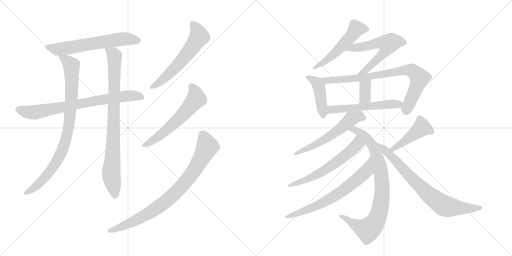
t = 0.00 s
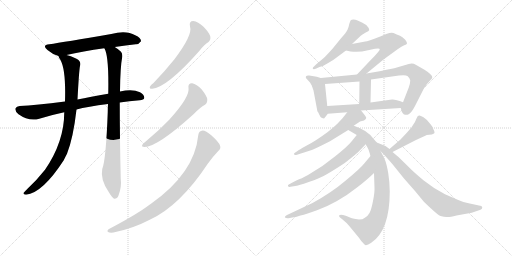
t = 2.96 s
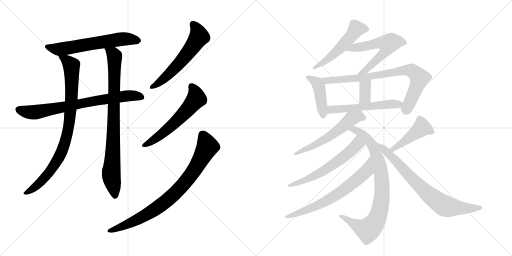
t = 5.92 s
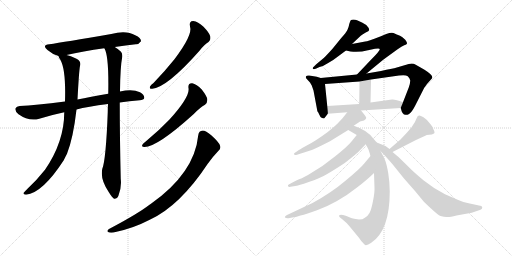
t = 8.88 s
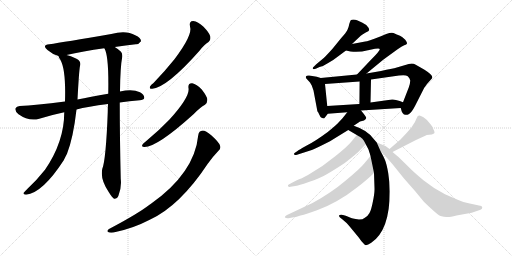
t = 11.84 s
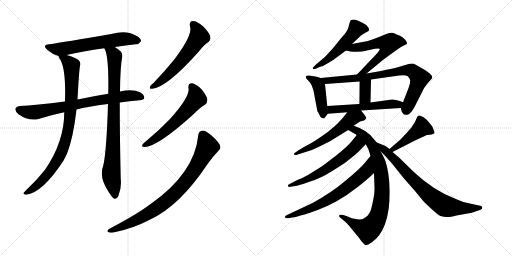
t = 14.79 s

The animated SVG that drew these frames (rendered in a browser with its animation timeline set to each time). Animation: 19 CSS @keyframes rules; one cycle of 14.79 s.

<svg version="1.1" viewBox="0 0 2048 1024" xmlns="http://www.w3.org/2000/svg">
  <g stroke="lightgray" stroke-dasharray="1,1" stroke-width="1" transform="scale(4, 4)">
    <line x1="0" y1="0" x2="256" y2="256"></line>
    <line x1="256" y1="0" x2="0" y2="256"></line>
    <line x1="128" y1="0" x2="128" y2="256"></line>
    <line x1="0" y1="128" x2="256" y2="128"></line>
    <line x1="256" y1="0" x2="512" y2="256"></line>
    <line x1="512" y1="0" x2="256" y2="256"></line>
    <line x1="384" y1="0" x2="384" y2="256"></line>
    <line x1="256" y1="128" x2="512" y2="128"></line>
  </g>
<g transform="scale(1, -1) translate(0, -850)">
   <style type="text/css">
    @keyframes keyframes0 {
      from {
       stroke: black;
       stroke-dashoffset: 621;
       stroke-width: 128;
       }
       67% {
       animation-timing-function: step-end;
       stroke: black;
       stroke-dashoffset: 0;
       stroke-width: 128;
       }
       to {
       stroke: black;
       stroke-width: 1024;
       }
       }
       #make-me-a-hanzi-animation-0 {
         animation: keyframes0 0.755371s both;
         animation-delay: 0.000000s;
         animation-timing-function: linear;
       }
    @keyframes keyframes1 {
      from {
       stroke: black;
       stroke-dashoffset: 758;
       stroke-width: 128;
       }
       71% {
       animation-timing-function: step-end;
       stroke: black;
       stroke-dashoffset: 0;
       stroke-width: 128;
       }
       to {
       stroke: black;
       stroke-width: 1024;
       }
       }
       #make-me-a-hanzi-animation-1 {
         animation: keyframes1 0.866862s both;
         animation-delay: 0.755371s;
         animation-timing-function: linear;
       }
    @keyframes keyframes2 {
      from {
       stroke: black;
       stroke-dashoffset: 889;
       stroke-width: 128;
       }
       74% {
       animation-timing-function: step-end;
       stroke: black;
       stroke-dashoffset: 0;
       stroke-width: 128;
       }
       to {
       stroke: black;
       stroke-width: 1024;
       }
       }
       #make-me-a-hanzi-animation-2 {
         animation: keyframes2 0.973470s both;
         animation-delay: 1.622233s;
         animation-timing-function: linear;
       }
    @keyframes keyframes3 {
      from {
       stroke: black;
       stroke-dashoffset: 864;
       stroke-width: 128;
       }
       74% {
       animation-timing-function: step-end;
       stroke: black;
       stroke-dashoffset: 0;
       stroke-width: 128;
       }
       to {
       stroke: black;
       stroke-width: 1024;
       }
       }
       #make-me-a-hanzi-animation-3 {
         animation: keyframes3 0.953125s both;
         animation-delay: 2.595703s;
         animation-timing-function: linear;
       }
    @keyframes keyframes4 {
      from {
       stroke: black;
       stroke-dashoffset: 587;
       stroke-width: 128;
       }
       66% {
       animation-timing-function: step-end;
       stroke: black;
       stroke-dashoffset: 0;
       stroke-width: 128;
       }
       to {
       stroke: black;
       stroke-width: 1024;
       }
       }
       #make-me-a-hanzi-animation-4 {
         animation: keyframes4 0.727702s both;
         animation-delay: 3.548828s;
         animation-timing-function: linear;
       }
    @keyframes keyframes5 {
      from {
       stroke: black;
       stroke-dashoffset: 590;
       stroke-width: 128;
       }
       66% {
       animation-timing-function: step-end;
       stroke: black;
       stroke-dashoffset: 0;
       stroke-width: 128;
       }
       to {
       stroke: black;
       stroke-width: 1024;
       }
       }
       #make-me-a-hanzi-animation-5 {
         animation: keyframes5 0.730143s both;
         animation-delay: 4.276530s;
         animation-timing-function: linear;
       }
    @keyframes keyframes6 {
      from {
       stroke: black;
       stroke-dashoffset: 839;
       stroke-width: 128;
       }
       73% {
       animation-timing-function: step-end;
       stroke: black;
       stroke-dashoffset: 0;
       stroke-width: 128;
       }
       to {
       stroke: black;
       stroke-width: 1024;
       }
       }
       #make-me-a-hanzi-animation-6 {
         animation: keyframes6 0.932780s both;
         animation-delay: 5.006673s;
         animation-timing-function: linear;
       }
    @keyframes keyframes7 {
      from {
       stroke: black;
       stroke-dashoffset: 531;
       stroke-width: 128;
       }
       63% {
       animation-timing-function: step-end;
       stroke: black;
       stroke-dashoffset: 0;
       stroke-width: 128;
       }
       to {
       stroke: black;
       stroke-width: 1024;
       }
       }
       #make-me-a-hanzi-animation-7 {
         animation: keyframes7 0.682129s both;
         animation-delay: 5.939453s;
         animation-timing-function: linear;
       }
    @keyframes keyframes8 {
      from {
       stroke: black;
       stroke-dashoffset: 597;
       stroke-width: 128;
       }
       66% {
       animation-timing-function: step-end;
       stroke: black;
       stroke-dashoffset: 0;
       stroke-width: 128;
       }
       to {
       stroke: black;
       stroke-width: 1024;
       }
       }
       #make-me-a-hanzi-animation-8 {
         animation: keyframes8 0.735840s both;
         animation-delay: 6.621582s;
         animation-timing-function: linear;
       }
    @keyframes keyframes9 {
      from {
       stroke: black;
       stroke-dashoffset: 437;
       stroke-width: 128;
       }
       59% {
       animation-timing-function: step-end;
       stroke: black;
       stroke-dashoffset: 0;
       stroke-width: 128;
       }
       to {
       stroke: black;
       stroke-width: 1024;
       }
       }
       #make-me-a-hanzi-animation-9 {
         animation: keyframes9 0.605632s both;
         animation-delay: 7.357422s;
         animation-timing-function: linear;
       }
    @keyframes keyframes10 {
      from {
       stroke: black;
       stroke-dashoffset: 800;
       stroke-width: 128;
       }
       72% {
       animation-timing-function: step-end;
       stroke: black;
       stroke-dashoffset: 0;
       stroke-width: 128;
       }
       to {
       stroke: black;
       stroke-width: 1024;
       }
       }
       #make-me-a-hanzi-animation-10 {
         animation: keyframes10 0.901042s both;
         animation-delay: 7.963053s;
         animation-timing-function: linear;
       }
    @keyframes keyframes11 {
      from {
       stroke: black;
       stroke-dashoffset: 351;
       stroke-width: 128;
       }
       53% {
       animation-timing-function: step-end;
       stroke: black;
       stroke-dashoffset: 0;
       stroke-width: 128;
       }
       to {
       stroke: black;
       stroke-width: 1024;
       }
       }
       #make-me-a-hanzi-animation-11 {
         animation: keyframes11 0.535645s both;
         animation-delay: 8.864095s;
         animation-timing-function: linear;
       }
    @keyframes keyframes12 {
      from {
       stroke: black;
       stroke-dashoffset: 548;
       stroke-width: 128;
       }
       64% {
       animation-timing-function: step-end;
       stroke: black;
       stroke-dashoffset: 0;
       stroke-width: 128;
       }
       to {
       stroke: black;
       stroke-width: 1024;
       }
       }
       #make-me-a-hanzi-animation-12 {
         animation: keyframes12 0.695964s both;
         animation-delay: 9.399740s;
         animation-timing-function: linear;
       }
    @keyframes keyframes13 {
      from {
       stroke: black;
       stroke-dashoffset: 575;
       stroke-width: 128;
       }
       65% {
       animation-timing-function: step-end;
       stroke: black;
       stroke-dashoffset: 0;
       stroke-width: 128;
       }
       to {
       stroke: black;
       stroke-width: 1024;
       }
       }
       #make-me-a-hanzi-animation-13 {
         animation: keyframes13 0.717936s both;
         animation-delay: 10.095703s;
         animation-timing-function: linear;
       }
    @keyframes keyframes14 {
      from {
       stroke: black;
       stroke-dashoffset: 851;
       stroke-width: 128;
       }
       73% {
       animation-timing-function: step-end;
       stroke: black;
       stroke-dashoffset: 0;
       stroke-width: 128;
       }
       to {
       stroke: black;
       stroke-width: 1024;
       }
       }
       #make-me-a-hanzi-animation-14 {
         animation: keyframes14 0.942546s both;
         animation-delay: 10.813639s;
         animation-timing-function: linear;
       }
    @keyframes keyframes15 {
      from {
       stroke: black;
       stroke-dashoffset: 606;
       stroke-width: 128;
       }
       66% {
       animation-timing-function: step-end;
       stroke: black;
       stroke-dashoffset: 0;
       stroke-width: 128;
       }
       to {
       stroke: black;
       stroke-width: 1024;
       }
       }
       #make-me-a-hanzi-animation-15 {
         animation: keyframes15 0.743164s both;
         animation-delay: 11.756185s;
         animation-timing-function: linear;
       }
    @keyframes keyframes16 {
      from {
       stroke: black;
       stroke-dashoffset: 682;
       stroke-width: 128;
       }
       69% {
       animation-timing-function: step-end;
       stroke: black;
       stroke-dashoffset: 0;
       stroke-width: 128;
       }
       to {
       stroke: black;
       stroke-width: 1024;
       }
       }
       #make-me-a-hanzi-animation-16 {
         animation: keyframes16 0.805013s both;
         animation-delay: 12.499349s;
         animation-timing-function: linear;
       }
    @keyframes keyframes17 {
      from {
       stroke: black;
       stroke-dashoffset: 451;
       stroke-width: 128;
       }
       59% {
       animation-timing-function: step-end;
       stroke: black;
       stroke-dashoffset: 0;
       stroke-width: 128;
       }
       to {
       stroke: black;
       stroke-width: 1024;
       }
       }
       #make-me-a-hanzi-animation-17 {
         animation: keyframes17 0.617025s both;
         animation-delay: 13.304362s;
         animation-timing-function: linear;
       }
    @keyframes keyframes18 {
      from {
       stroke: black;
       stroke-dashoffset: 764;
       stroke-width: 128;
       }
       71% {
       animation-timing-function: step-end;
       stroke: black;
       stroke-dashoffset: 0;
       stroke-width: 128;
       }
       to {
       stroke: black;
       stroke-width: 1024;
       }
       }
       #make-me-a-hanzi-animation-18 {
         animation: keyframes18 0.871745s both;
         animation-delay: 13.921387s;
         animation-timing-function: linear;
       }
</style>
<path d="M 459 662 Q 504 669 543 673 Q 555 672 564 685 Q 565 698 541 709 Q 504 731 445 714 Q 255 681 197 673 Q 166 669 190 650 Q 212 631 234 626 L 266 630 Q 330 645 417 657 L 459 662 Z" fill="lightgray"></path> 
<path d="M 479 440 Q 516 446 559 449 Q 575 450 577 458 Q 578 471 560 481 Q 530 496 480 484 L 433 475 Q 360 462 310 452 L 260 444 Q 142 429 79 426 Q 66 425 62 417 Q 58 407 74 393 Q 116 363 157 375 Q 209 391 257 401 L 306 412 Q 349 424 432 434 L 479 440 Z" fill="lightgray"></path> 
<path d="M 234 626 Q 234 622 242 610 Q 264 570 260 444 L 257 401 Q 257 283 180 171 Q 146 128 111 96 Q 98 83 94 78 Q 93 71 104 71 Q 170 78 255 209 Q 261 222 268 235 Q 293 298 306 412 L 310 452 Q 316 566 320 586 Q 326 605 306 615 Q 281 627 266 630 C 237 639 226 642 234 626 Z" fill="lightgray"></path> 
<path d="M 432 434 Q 431 419 431 402 Q 424 212 409 174 Q 400 132 436 80 Q 448 61 456 55 Q 469 54 474 68 Q 487 102 483 134 Q 479 300 479 440 L 480 484 Q 481 583 489 623 Q 490 636 484 643 Q 471 655 459 662 C 434 679 406 685 417 657 L 418 656 Q 436 626 433 475 L 432 434 Z" fill="lightgray"></path> 
<path d="M 760 744 Q 772 711 697 612 Q 661 567 614 518 Q 604 511 600 504 Q 596 494 609 495 Q 669 501 798 647 Q 817 672 834 682 Q 844 691 841 705 Q 838 718 814 743 Q 792 764 773 766 Q 755 766 760 744 Z" fill="lightgray"></path> 
<path d="M 754 498 Q 761 464 677 371 Q 637 329 584 285 Q 574 278 570 272 Q 564 262 578 262 Q 629 262 774 393 Q 801 421 820 431 Q 830 438 829 453 Q 828 465 807 492 Q 786 514 769 517 Q 751 518 754 498 Z" fill="lightgray"></path> 
<path d="M 793 309 Q 778 158 604 35 Q 601 34 598 31 Q 550 -6 436 -66 Q 426 -73 432 -78 Q 439 -82 454 -80 Q 530 -65 599 -29 Q 719 26 831 195 Q 850 222 873 246 Q 885 255 880 268 Q 876 281 845 309 Q 823 328 811 328 Q 795 327 793 309 Z" fill="lightgray"></path> 
<path d="M 1408 674 L 1443 707 Q 1450 713 1463 720 Q 1476 726 1477 730 Q 1477 738 1465 750 L 1448 760 L 1428 769 Q 1422 772 1414 772 Q 1406 772 1403 769 Q 1401 766 1397 754 Q 1395 742 1390 731 Q 1385 720 1365 698 L 1330 655 Q 1303 625 1295 618 L 1265 593 L 1256 584 Q 1250 580 1251 576 Q 1253 571 1265 576 L 1278 582 Q 1295 586 1311 597 Q 1336 611 1349 622 L 1384 648 L 1408 674 Z" fill="lightgray"></path> 
<path d="M 1466 556 L 1534 612 L 1589 652 Q 1608 665 1617 669 Q 1627 672 1628 676 Q 1629 680 1621 691 Q 1609 704 1600 707 Q 1591 710 1587 712 L 1574 718 Q 1566 722 1545 714 L 1521 704 Q 1470 684 1461 684 L 1408 674 C 1379 668 1355 655 1384 648 L 1402 644 Q 1438 640 1472 649 L 1500 655 Q 1518 658 1519 654 Q 1522 649 1483 610 L 1428 552 C 1407 530 1443 537 1466 556 Z" fill="lightgray"></path> 
<path d="M 1283 538 L 1267 543 L 1237 548 Q 1223 550 1223 542 Q 1223 537 1229 532 L 1240 520 L 1247 508 L 1254 488 L 1269 408 Q 1268 406 1272 402 L 1278 390 Q 1281 380 1288 378 L 1296 376 Q 1297 376 1311 395 C 1312 396 1312 396 1309 426 L 1300 514 C 1298 533 1298 533 1283 538 Z" fill="lightgray"></path> 
<path d="M 1603 418 L 1607 404 Q 1609 398 1616 392 Q 1627 390 1630 391 Q 1634 392 1640 397 Q 1647 402 1660 426 L 1697 499 L 1708 514 Q 1718 526 1723 531 Q 1729 536 1729 540 Q 1731 550 1698 571 L 1663 591 Q 1651 599 1635 594 L 1577 577 Q 1577 578 1524 566 L 1466 556 L 1428 552 L 1283 538 C 1253 535 1270 512 1300 514 L 1438 524 L 1484 532 L 1596 548 Q 1623 552 1631 545 Q 1639 538 1641 528 Q 1641 518 1635 500 L 1612 441 C 1603 418 1603 418 1603 418 Z" fill="lightgray"></path> 
<path d="M 1438 524 L 1437 434 C 1437 404 1481 410 1482 440 L 1484 532 C 1485 562 1438 554 1438 524 Z" fill="lightgray"></path> 
<path d="M 1444 408 L 1603 418 C 1633 420 1640 430 1612 441 L 1599 446 Q 1580 453 1568 452 L 1482 440 L 1437 434 L 1309 426 C 1279 424 1281 393 1311 395 L 1389 401 L 1444 408 Z" fill="lightgray"></path> 
<path d="M 1415 347 L 1425 354 Q 1436 362 1440 364 L 1456 368 Q 1464 374 1465 378 Q 1466 382 1444 408 C 1425 431 1408 425 1389 401 L 1370 377 L 1355 361 Q 1350 354 1311 322 Q 1261 285 1227 268 Q 1194 250 1190 246 L 1181 240 Q 1175 237 1176 233 Q 1178 228 1188 231 L 1244 249 Q 1253 251 1320 285 L 1393 330 L 1415 347 Z" fill="lightgray"></path> 
<path d="M 1507 280 L 1493 296 Q 1468 330 1415 347 C 1387 357 1367 345 1393 330 L 1427 310 C 1451 296 1451 296 1463 273 L 1473 254 Q 1476 247 1482 226 L 1496 158 L 1498 98 Q 1499 81 1492 46 Q 1485 10 1478 -2 Q 1472 -14 1458 -22 Q 1452 -28 1436 -28 Q 1406 -24 1400 -20 L 1383 -13 L 1372 -10 Q 1360 -8 1357 -11 Q 1354 -14 1360 -20 L 1369 -27 Q 1388 -42 1397 -54 L 1435 -100 Q 1443 -113 1458 -128 Q 1464 -136 1485 -121 Q 1559 -72 1559 84 Q 1559 120 1553 157 Q 1547 193 1540 210 Q 1533 226 1522 246 L 1507 280 Z" fill="lightgray"></path> 
<path d="M 1427 310 L 1406 284 Q 1391 265 1341 225 Q 1292 184 1232 150 Q 1202 134 1194 132 Q 1187 130 1166 118 L 1155 112 Q 1150 110 1152 106 Q 1154 101 1162 103 L 1187 107 Q 1191 107 1235 122 Q 1279 136 1307 153 Q 1335 169 1379 198 Q 1425 234 1432 241 L 1463 273 C 1484 295 1446 333 1427 310 Z" fill="lightgray"></path> 
<path d="M 1482 226 L 1456 195 Q 1442 177 1383 128 Q 1324 78 1250 38 L 1148 -10 Q 1137 -16 1140 -20 Q 1144 -24 1154 -23 L 1169 -20 Q 1181 -19 1202 -12 Q 1226 -7 1268 9 Q 1311 25 1348 46 Q 1386 67 1428 100 Q 1471 133 1496 158 C 1518 179 1501 249 1482 226 Z" fill="lightgray"></path> 
<path d="M 1666 291 L 1699 306 Q 1706 311 1717 311 Q 1728 311 1736 316 Q 1741 319 1734 332 Q 1731 343 1723 352 Q 1710 371 1694 381 Q 1679 390 1676 388 Q 1670 388 1666 376 Q 1662 364 1652 350 Q 1649 343 1630 322 L 1602 292 L 1558 254 C 1535 234 1543 228 1570 242 L 1666 291 Z" fill="lightgray"></path> 
<path d="M 1558 254 L 1542 266 L 1507 280 C 1480 291 1502 268 1522 246 L 1536 231 Q 1541 227 1571 192 L 1616 136 L 1660 86 L 1693 46 Q 1697 41 1724 16 Q 1752 -10 1762 -14 Q 1779 -19 1790 -18 Q 1801 -18 1826 -12 L 1887 -1 L 1922 11 Q 1930 14 1929 21 Q 1928 27 1916 28 L 1879 36 Q 1856 39 1833 50 L 1780 73 Q 1732 98 1695 128 Q 1659 158 1647 170 L 1595 221 L 1570 242 L 1558 254 Z" fill="lightgray"></path> 
      <clipPath id="make-me-a-hanzi-clip-0">
      <path d="M 459 662 Q 504 669 543 673 Q 555 672 564 685 Q 565 698 541 709 Q 504 731 445 714 Q 255 681 197 673 Q 166 669 190 650 Q 212 631 234 626 L 266 630 Q 330 645 417 657 L 459 662 Z" fill="lightgray"></path>
      </clipPath>
      <path clip-path="url(#make-me-a-hanzi-clip-0)" d="M 192 662 L 244 654 L 497 695 L 553 687 " fill="none" id="make-me-a-hanzi-animation-0" stroke-dasharray="493 986" stroke-linecap="round"></path>

      <clipPath id="make-me-a-hanzi-clip-1">
      <path d="M 479 440 Q 516 446 559 449 Q 575 450 577 458 Q 578 471 560 481 Q 530 496 480 484 L 433 475 Q 360 462 310 452 L 260 444 Q 142 429 79 426 Q 66 425 62 417 Q 58 407 74 393 Q 116 363 157 375 Q 209 391 257 401 L 306 412 Q 349 424 432 434 L 479 440 Z" fill="lightgray"></path>
      </clipPath>
      <path clip-path="url(#make-me-a-hanzi-clip-1)" d="M 73 412 L 116 401 L 144 401 L 492 465 L 529 468 L 567 462 " fill="none" id="make-me-a-hanzi-animation-1" stroke-dasharray="630 1260" stroke-linecap="round"></path>

      <clipPath id="make-me-a-hanzi-clip-2">
      <path d="M 234 626 Q 234 622 242 610 Q 264 570 260 444 L 257 401 Q 257 283 180 171 Q 146 128 111 96 Q 98 83 94 78 Q 93 71 104 71 Q 170 78 255 209 Q 261 222 268 235 Q 293 298 306 412 L 310 452 Q 316 566 320 586 Q 326 605 306 615 Q 281 627 266 630 C 237 639 226 642 234 626 Z" fill="lightgray"></path>
      </clipPath>
      <path clip-path="url(#make-me-a-hanzi-clip-2)" d="M 240 625 L 286 588 L 287 465 L 268 308 L 249 248 L 197 159 L 153 112 L 101 78 " fill="none" id="make-me-a-hanzi-animation-2" stroke-dasharray="761 1522" stroke-linecap="round"></path>

      <clipPath id="make-me-a-hanzi-clip-3">
      <path d="M 432 434 Q 431 419 431 402 Q 424 212 409 174 Q 400 132 436 80 Q 448 61 456 55 Q 469 54 474 68 Q 487 102 483 134 Q 479 300 479 440 L 480 484 Q 481 583 489 623 Q 490 636 484 643 Q 471 655 459 662 C 434 679 406 685 417 657 L 418 656 Q 436 626 433 475 L 432 434 Z" fill="lightgray"></path>
      </clipPath>
      <path clip-path="url(#make-me-a-hanzi-clip-3)" d="M 425 656 L 458 626 L 453 270 L 445 148 L 459 64 " fill="none" id="make-me-a-hanzi-animation-3" stroke-dasharray="736 1472" stroke-linecap="round"></path>

      <clipPath id="make-me-a-hanzi-clip-4">
      <path d="M 760 744 Q 772 711 697 612 Q 661 567 614 518 Q 604 511 600 504 Q 596 494 609 495 Q 669 501 798 647 Q 817 672 834 682 Q 844 691 841 705 Q 838 718 814 743 Q 792 764 773 766 Q 755 766 760 744 Z" fill="lightgray"></path>
      </clipPath>
      <path clip-path="url(#make-me-a-hanzi-clip-4)" d="M 772 752 L 783 741 L 795 712 L 776 672 L 690 568 L 641 523 L 608 503 " fill="none" id="make-me-a-hanzi-animation-4" stroke-dasharray="459 918" stroke-linecap="round"></path>

      <clipPath id="make-me-a-hanzi-clip-5">
      <path d="M 754 498 Q 761 464 677 371 Q 637 329 584 285 Q 574 278 570 272 Q 564 262 578 262 Q 629 262 774 393 Q 801 421 820 431 Q 830 438 829 453 Q 828 465 807 492 Q 786 514 769 517 Q 751 518 754 498 Z" fill="lightgray"></path>
      </clipPath>
      <path clip-path="url(#make-me-a-hanzi-clip-5)" d="M 766 504 L 782 478 L 785 455 L 759 422 L 682 343 L 631 301 L 578 270 " fill="none" id="make-me-a-hanzi-animation-5" stroke-dasharray="462 924" stroke-linecap="round"></path>

      <clipPath id="make-me-a-hanzi-clip-6">
      <path d="M 793 309 Q 778 158 604 35 Q 601 34 598 31 Q 550 -6 436 -66 Q 426 -73 432 -78 Q 439 -82 454 -80 Q 530 -65 599 -29 Q 719 26 831 195 Q 850 222 873 246 Q 885 255 880 268 Q 876 281 845 309 Q 823 328 811 328 Q 795 327 793 309 Z" fill="lightgray"></path>
      </clipPath>
      <path clip-path="url(#make-me-a-hanzi-clip-6)" d="M 811 310 L 827 276 L 828 259 L 770 159 L 698 74 L 594 -4 L 529 -39 L 438 -73 " fill="none" id="make-me-a-hanzi-animation-6" stroke-dasharray="711 1422" stroke-linecap="round"></path>

      <clipPath id="make-me-a-hanzi-clip-7">
      <path d="M 1408 674 L 1443 707 Q 1450 713 1463 720 Q 1476 726 1477 730 Q 1477 738 1465 750 L 1448 760 L 1428 769 Q 1422 772 1414 772 Q 1406 772 1403 769 Q 1401 766 1397 754 Q 1395 742 1390 731 Q 1385 720 1365 698 L 1330 655 Q 1303 625 1295 618 L 1265 593 L 1256 584 Q 1250 580 1251 576 Q 1253 571 1265 576 L 1278 582 Q 1295 586 1311 597 Q 1336 611 1349 622 L 1384 648 L 1408 674 Z" fill="lightgray"></path>
      </clipPath>
      <path clip-path="url(#make-me-a-hanzi-clip-7)" d="M 1470 733 L 1426 734 L 1344 641 L 1258 577 " fill="none" id="make-me-a-hanzi-animation-7" stroke-dasharray="403 806" stroke-linecap="round"></path>

      <clipPath id="make-me-a-hanzi-clip-8">
      <path d="M 1466 556 L 1534 612 L 1589 652 Q 1608 665 1617 669 Q 1627 672 1628 676 Q 1629 680 1621 691 Q 1609 704 1600 707 Q 1591 710 1587 712 L 1574 718 Q 1566 722 1545 714 L 1521 704 Q 1470 684 1461 684 L 1408 674 C 1379 668 1355 655 1384 648 L 1402 644 Q 1438 640 1472 649 L 1500 655 Q 1518 658 1519 654 Q 1522 649 1483 610 L 1428 552 C 1407 530 1443 537 1466 556 Z" fill="lightgray"></path>
      </clipPath>
      <path clip-path="url(#make-me-a-hanzi-clip-8)" d="M 1389 651 L 1517 680 L 1553 675 L 1546 653 L 1529 631 L 1459 566 L 1434 557 " fill="none" id="make-me-a-hanzi-animation-8" stroke-dasharray="469 938" stroke-linecap="round"></path>

      <clipPath id="make-me-a-hanzi-clip-9">
      <path d="M 1283 538 L 1267 543 L 1237 548 Q 1223 550 1223 542 Q 1223 537 1229 532 L 1240 520 L 1247 508 L 1254 488 L 1269 408 Q 1268 406 1272 402 L 1278 390 Q 1281 380 1288 378 L 1296 376 Q 1297 376 1311 395 C 1312 396 1312 396 1309 426 L 1300 514 C 1298 533 1298 533 1283 538 Z" fill="lightgray"></path>
      </clipPath>
      <path clip-path="url(#make-me-a-hanzi-clip-9)" d="M 1232 541 L 1257 528 L 1275 506 L 1293 383 " fill="none" id="make-me-a-hanzi-animation-9" stroke-dasharray="309 618" stroke-linecap="round"></path>

      <clipPath id="make-me-a-hanzi-clip-10">
      <path d="M 1603 418 L 1607 404 Q 1609 398 1616 392 Q 1627 390 1630 391 Q 1634 392 1640 397 Q 1647 402 1660 426 L 1697 499 L 1708 514 Q 1718 526 1723 531 Q 1729 536 1729 540 Q 1731 550 1698 571 L 1663 591 Q 1651 599 1635 594 L 1577 577 Q 1577 578 1524 566 L 1466 556 L 1428 552 L 1283 538 C 1253 535 1270 512 1300 514 L 1438 524 L 1484 532 L 1596 548 Q 1623 552 1631 545 Q 1639 538 1641 528 Q 1641 518 1635 500 L 1612 441 C 1603 418 1603 418 1603 418 Z" fill="lightgray"></path>
      </clipPath>
      <path clip-path="url(#make-me-a-hanzi-clip-10)" d="M 1291 534 L 1307 527 L 1414 535 L 1604 567 L 1647 568 L 1674 543 L 1677 531 L 1624 407 " fill="none" id="make-me-a-hanzi-animation-10" stroke-dasharray="672 1344" stroke-linecap="round"></path>

      <clipPath id="make-me-a-hanzi-clip-11">
      <path d="M 1438 524 L 1437 434 C 1437 404 1481 410 1482 440 L 1484 532 C 1485 562 1438 554 1438 524 Z" fill="lightgray"></path>
      </clipPath>
      <path clip-path="url(#make-me-a-hanzi-clip-11)" d="M 1477 524 L 1461 505 L 1460 460 L 1444 441 " fill="none" id="make-me-a-hanzi-animation-11" stroke-dasharray="223 446" stroke-linecap="round"></path>

      <clipPath id="make-me-a-hanzi-clip-12">
      <path d="M 1444 408 L 1603 418 C 1633 420 1640 430 1612 441 L 1599 446 Q 1580 453 1568 452 L 1482 440 L 1437 434 L 1309 426 C 1279 424 1281 393 1311 395 L 1389 401 L 1444 408 Z" fill="lightgray"></path>
      </clipPath>
      <path clip-path="url(#make-me-a-hanzi-clip-12)" d="M 1318 403 L 1325 412 L 1592 432 L 1603 438 " fill="none" id="make-me-a-hanzi-animation-12" stroke-dasharray="420 840" stroke-linecap="round"></path>

      <clipPath id="make-me-a-hanzi-clip-13">
      <path d="M 1415 347 L 1425 354 Q 1436 362 1440 364 L 1456 368 Q 1464 374 1465 378 Q 1466 382 1444 408 C 1425 431 1408 425 1389 401 L 1370 377 L 1355 361 Q 1350 354 1311 322 Q 1261 285 1227 268 Q 1194 250 1190 246 L 1181 240 Q 1175 237 1176 233 Q 1178 228 1188 231 L 1244 249 Q 1253 251 1320 285 L 1393 330 L 1415 347 Z" fill="lightgray"></path>
      </clipPath>
      <path clip-path="url(#make-me-a-hanzi-clip-13)" d="M 1456 377 L 1436 385 L 1404 374 L 1375 346 L 1300 293 L 1182 234 " fill="none" id="make-me-a-hanzi-animation-13" stroke-dasharray="447 894" stroke-linecap="round"></path>

      <clipPath id="make-me-a-hanzi-clip-14">
      <path d="M 1507 280 L 1493 296 Q 1468 330 1415 347 C 1387 357 1367 345 1393 330 L 1427 310 C 1451 296 1451 296 1463 273 L 1473 254 Q 1476 247 1482 226 L 1496 158 L 1498 98 Q 1499 81 1492 46 Q 1485 10 1478 -2 Q 1472 -14 1458 -22 Q 1452 -28 1436 -28 Q 1406 -24 1400 -20 L 1383 -13 L 1372 -10 Q 1360 -8 1357 -11 Q 1354 -14 1360 -20 L 1369 -27 Q 1388 -42 1397 -54 L 1435 -100 Q 1443 -113 1458 -128 Q 1464 -136 1485 -121 Q 1559 -72 1559 84 Q 1559 120 1553 157 Q 1547 193 1540 210 Q 1533 226 1522 246 L 1507 280 Z" fill="lightgray"></path>
      </clipPath>
      <path clip-path="url(#make-me-a-hanzi-clip-14)" d="M 1401 331 L 1419 332 L 1434 325 L 1466 298 L 1491 266 L 1525 161 L 1527 54 L 1513 -14 L 1501 -38 L 1472 -69 L 1431 -55 L 1365 -13 " fill="none" id="make-me-a-hanzi-animation-14" stroke-dasharray="723 1446" stroke-linecap="round"></path>

      <clipPath id="make-me-a-hanzi-clip-15">
      <path d="M 1427 310 L 1406 284 Q 1391 265 1341 225 Q 1292 184 1232 150 Q 1202 134 1194 132 Q 1187 130 1166 118 L 1155 112 Q 1150 110 1152 106 Q 1154 101 1162 103 L 1187 107 Q 1191 107 1235 122 Q 1279 136 1307 153 Q 1335 169 1379 198 Q 1425 234 1432 241 L 1463 273 C 1484 295 1446 333 1427 310 Z" fill="lightgray"></path>
      </clipPath>
      <path clip-path="url(#make-me-a-hanzi-clip-15)" d="M 1428 302 L 1428 273 L 1374 221 L 1269 151 L 1222 128 L 1158 107 " fill="none" id="make-me-a-hanzi-animation-15" stroke-dasharray="478 956" stroke-linecap="round"></path>

      <clipPath id="make-me-a-hanzi-clip-16">
      <path d="M 1482 226 L 1456 195 Q 1442 177 1383 128 Q 1324 78 1250 38 L 1148 -10 Q 1137 -16 1140 -20 Q 1144 -24 1154 -23 L 1169 -20 Q 1181 -19 1202 -12 Q 1226 -7 1268 9 Q 1311 25 1348 46 Q 1386 67 1428 100 Q 1471 133 1496 158 C 1518 179 1501 249 1482 226 Z" fill="lightgray"></path>
      </clipPath>
      <path clip-path="url(#make-me-a-hanzi-clip-16)" d="M 1480 219 L 1465 164 L 1374 89 L 1255 21 L 1148 -18 " fill="none" id="make-me-a-hanzi-animation-16" stroke-dasharray="554 1108" stroke-linecap="round"></path>

      <clipPath id="make-me-a-hanzi-clip-17">
      <path d="M 1666 291 L 1699 306 Q 1706 311 1717 311 Q 1728 311 1736 316 Q 1741 319 1734 332 Q 1731 343 1723 352 Q 1710 371 1694 381 Q 1679 390 1676 388 Q 1670 388 1666 376 Q 1662 364 1652 350 Q 1649 343 1630 322 L 1602 292 L 1558 254 C 1535 234 1543 228 1570 242 L 1666 291 Z" fill="lightgray"></path>
      </clipPath>
      <path clip-path="url(#make-me-a-hanzi-clip-17)" d="M 1728 322 L 1694 339 L 1685 338 L 1599 270 L 1574 253 L 1566 256 " fill="none" id="make-me-a-hanzi-animation-17" stroke-dasharray="323 646" stroke-linecap="round"></path>

      <clipPath id="make-me-a-hanzi-clip-18">
      <path d="M 1558 254 L 1542 266 L 1507 280 C 1480 291 1502 268 1522 246 L 1536 231 Q 1541 227 1571 192 L 1616 136 L 1660 86 L 1693 46 Q 1697 41 1724 16 Q 1752 -10 1762 -14 Q 1779 -19 1790 -18 Q 1801 -18 1826 -12 L 1887 -1 L 1922 11 Q 1930 14 1929 21 Q 1928 27 1916 28 L 1879 36 Q 1856 39 1833 50 L 1780 73 Q 1732 98 1695 128 Q 1659 158 1647 170 L 1595 221 L 1570 242 L 1558 254 Z" fill="lightgray"></path>
      </clipPath>
      <path clip-path="url(#make-me-a-hanzi-clip-18)" d="M 1512 275 L 1695 90 L 1779 26 L 1860 16 L 1920 20 " fill="none" id="make-me-a-hanzi-animation-18" stroke-dasharray="636 1272" stroke-linecap="round"></path>

</g>
</svg>
